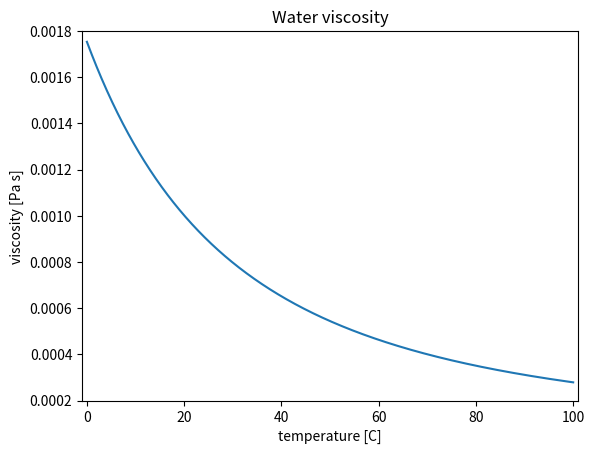

Recreate this plot in Python.
import numpy as np
import matplotlib.pyplot as plt

def mu(T):
    T=T+273.15 #Transform C to K
    A=2.414e-5
    B=247.8
    C=140.0
    return A*10**(B/(T-C)) 

x=np.linspace(0,100,1001)
y=mu(x)
plt.figure()
plt.plot(x, y, "-")
plt.axis([-1, 101, 2e-4, 1.8e-3])
plt.xlabel("temperature [C]")
plt.ylabel("viscosity [Pa s]")
plt.title("Water viscosity")
plt.show()
